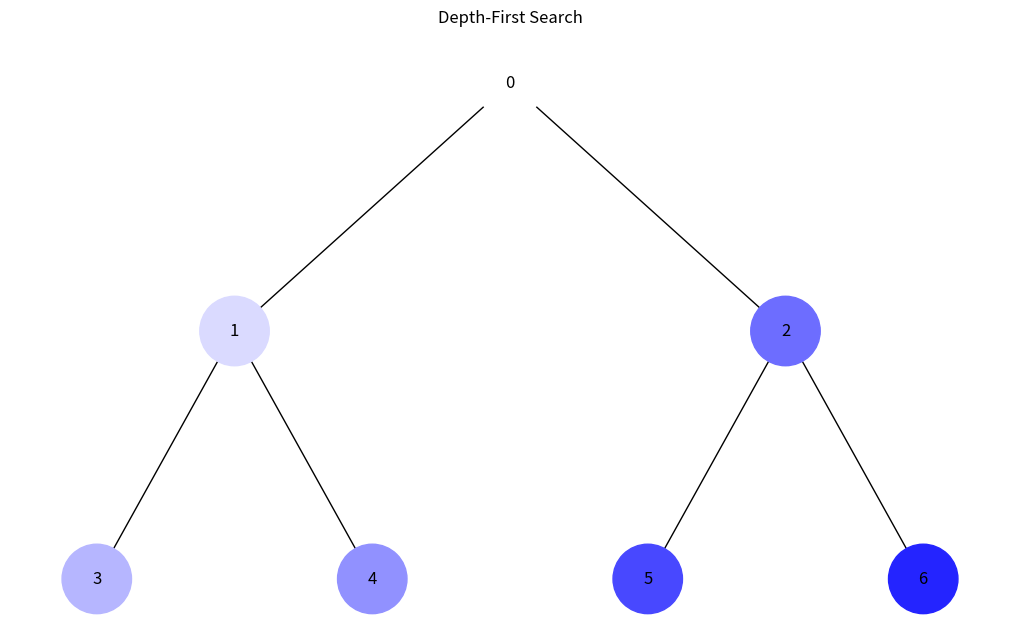
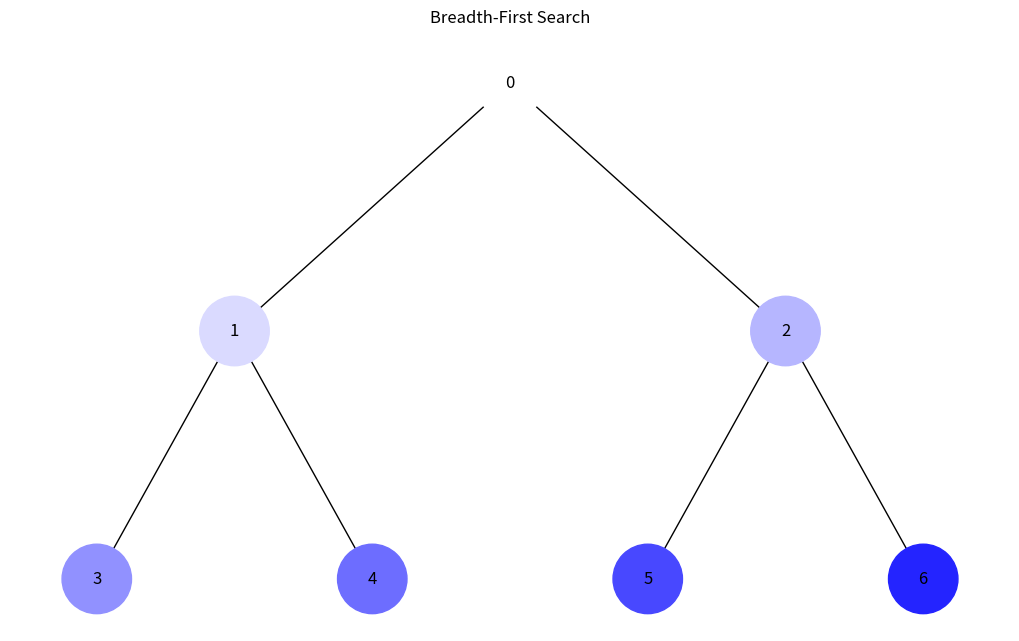

These charts were generated, in order, by the following Python code:
import uuid
import networkx as nx
import matplotlib.pyplot as plt
from collections import deque

class Node:
    def __init__(self, key):
        self.left = None
        self.right = None
        self.val = key
        self.color = "#CCCCCC"
        self.id = str(uuid.uuid4())

def add_edges(graph, node, pos, x=0, y=0, layer=1):
    if node is not None:
        graph.add_node(node.id, color=node.color, label=node.val)
        if node.left:
            graph.add_edge(node.id, node.left.id)
            l = x - 1 / 2 ** layer
            pos[node.left.id] = (l, y - 1)
            add_edges(graph, node.left, pos, x=l, y=y - 1, layer=layer + 1)
        if node.right:
            graph.add_edge(node.id, node.right.id)
            r = x + 1 / 2 ** layer
            pos[node.right.id] = (r, y - 1)
            add_edges(graph, node.right, pos, x=r, y=y - 1, layer=layer + 1)
    return graph

def color_gradient(step, total_steps):
    ratio = step / total_steps
    shade = int(255 * (1 - ratio))
    return f'#{shade:02x}{shade:02x}ff'

def dfs_visualize(root):
    stack, visited_order = [root], []
    while stack:
        node = stack.pop()
        visited_order.append(node)
        if node.right:
            stack.append(node.right)
        if node.left:
            stack.append(node.left)

    visualize_traversal(visited_order, "Depth-First Search")

def bfs_visualize(root):
    queue, visited_order = deque([root]), []
    while queue:
        node = queue.popleft()
        visited_order.append(node)
        if node.left:
            queue.append(node.left)
        if node.right:
            queue.append(node.right)

    visualize_traversal(visited_order, "Breadth-First Search")

def visualize_traversal(order, title):
    total_steps = len(order)
    for i, node in enumerate(order):
        node.color = color_gradient(i, total_steps)

    tree = nx.DiGraph()
    pos = {order[0].id: (0, 0)}
    tree = add_edges(tree, order[0], pos)

    colors = [n[1]['color'] for n in tree.nodes(data=True)]
    labels = {n[0]: n[1]['label'] for n in tree.nodes(data=True)}

    plt.figure(figsize=(10, 6))
    nx.draw(tree, pos=pos, labels=labels, arrows=False, node_size=2500, node_color=colors)
    plt.title(title)
    plt.show()

# example tree
root = Node(0)
root.left = Node(1)
root.right = Node(2)
root.left.left = Node(3)
root.left.right = Node(4)
root.right.left = Node(5)
root.right.right = Node(6)

# visualize DFS
dfs_visualize(root)

# reset node colors
for node in [root, root.left, root.right, root.left.left, root.left.right, root.right.left, root.right.right]:
    node.color = "#CCCCCC"

# visualize BFS
bfs_visualize(root)
